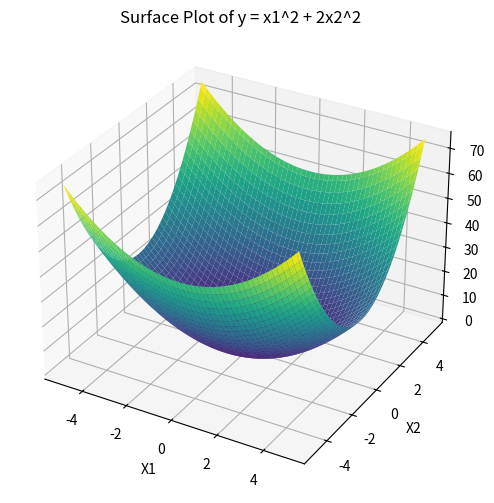

The script that saved this image:
import matplotlib.pyplot as plt
import numpy as np

# Create a grid of values
x1 = np.linspace(-5, 5, 100)
x2 = np.linspace(-5, 5, 100)
x1, x2 = np.meshgrid(x1, x2)
y = x1**2 + 2*x2**2

# Plot the surface
fig = plt.figure(figsize=(8, 6))
ax = fig.add_subplot(111, projection='3d')
ax.plot_surface(x1, x2, y, cmap='viridis')

ax.set_xlabel('X1')
ax.set_ylabel('X2')
ax.set_zlabel('Y')
ax.set_title('Surface Plot of y = x1^2 + 2x2^2')

plt.show()
